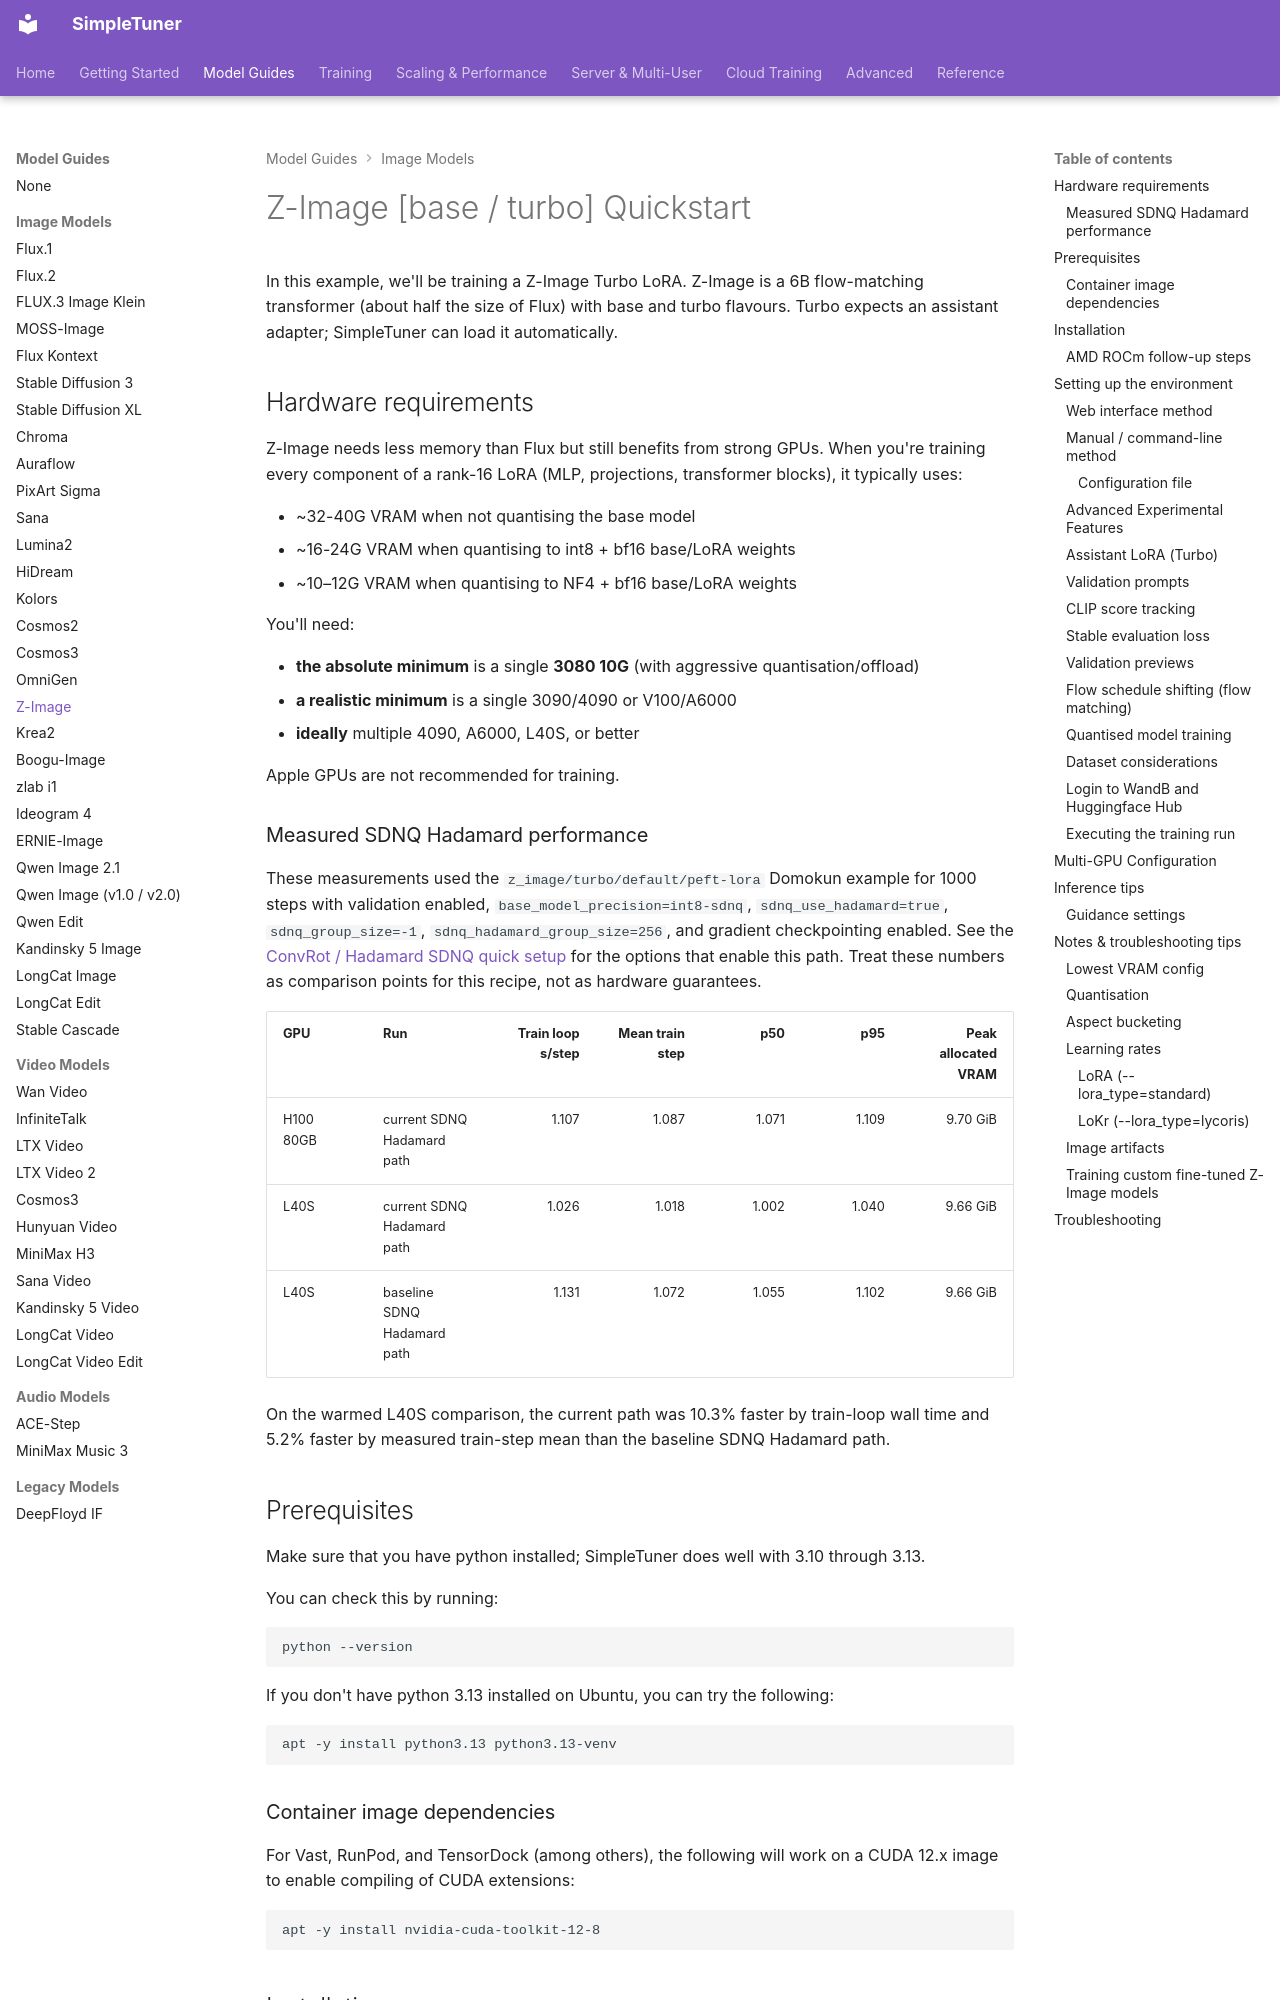

repository: bghira/SimpleTuner · page: quickstart/ZIMAGE/index.html · generator: mkdocs

# Z-Image [base / turbo] Quickstart

In this example, we'll be training a Z-Image Turbo LoRA. Z-Image is a 6B flow-matching transformer (about half the size of Flux) with base and turbo flavours. Turbo expects an assistant adapter; SimpleTuner can load it automatically.

## Hardware requirements

Z-Image needs less memory than Flux but still benefits from strong GPUs. When you're training every component of a rank-16 LoRA (MLP, projections, transformer blocks), it typically uses:

- ~32-40G VRAM when not quantising the base model
- ~16-24G VRAM when quantising to int8 + bf16 base/LoRA weights
- ~10–12G VRAM when quantising to NF4 + bf16 base/LoRA weights


You'll need:

- **the absolute minimum** is a single **3080 10G** (with aggressive quantisation/offload)
- **a realistic minimum** is a single 3090/4090 or V100/A6000
- **ideally** multiple 4090, A6000, L40S, or better

Apple GPUs are not recommended for training.

### Measured SDNQ Hadamard performance

These measurements used the `z_image/turbo/default/peft-lora` Domokun example for 1000 steps with validation enabled, `base_model_precision=int8-sdnq`, `sdnq_use_hadamard=true`, `sdnq_group_size=-1`, `sdnq_hadamard_group_size=256`, and gradient checkpointing enabled. See the [ConvRot / Hadamard SDNQ quick setup](../experimental/CONVROT.md#quick-setup) for the options that enable this path. Treat these numbers as comparison points for this recipe, not as hardware guarantees.

| GPU | Run | Train loop s/step | Mean train step | p50 | p95 | Peak allocated VRAM |
| --- | --- | ---: | ---: | ---: | ---: | ---: |
| H100 80GB | current SDNQ Hadamard path | 1.107 | 1.087 | 1.071 | 1.109 | 9.70 GiB |
| L40S | current SDNQ Hadamard path | 1.026 | 1.018 | 1.002 | 1.040 | 9.66 GiB |
| L40S | baseline SDNQ Hadamard path | 1.131 | 1.072 | 1.055 | 1.102 | 9.66 GiB |

On the warmed L40S comparison, the current path was 10.3% faster by train-loop wall time and 5.2% faster by measured train-step mean than the baseline SDNQ Hadamard path.

## Prerequisites

Make sure that you have python installed; SimpleTuner does well with 3.10 through 3.13.

You can check this by running:

```bash
python --version
```

If you don't have python 3.13 installed on Ubuntu, you can try the following:

```bash
apt -y install python3.13 python3.13-venv
```

### Container image dependencies

For Vast, RunPod, and TensorDock (among others), the following will work on a CUDA 12.x image to enable compiling of CUDA extensions:

```bash
apt -y install nvidia-cuda-toolkit-12-8
```

## Installation

Install SimpleTuner via pip:

```bash
pip install 'simpletuner[cuda]' --extra-index-url https://download.pytorch.org/whl/cu132

# CUDA 13 / Blackwell users (NVIDIA B-series GPUs)
pip install 'simpletuner[cuda13]' --extra-index-url https://download.pytorch.org/whl/cu132
```

For manual installation or development setup, see the [installation documentation](../INSTALL.md).
